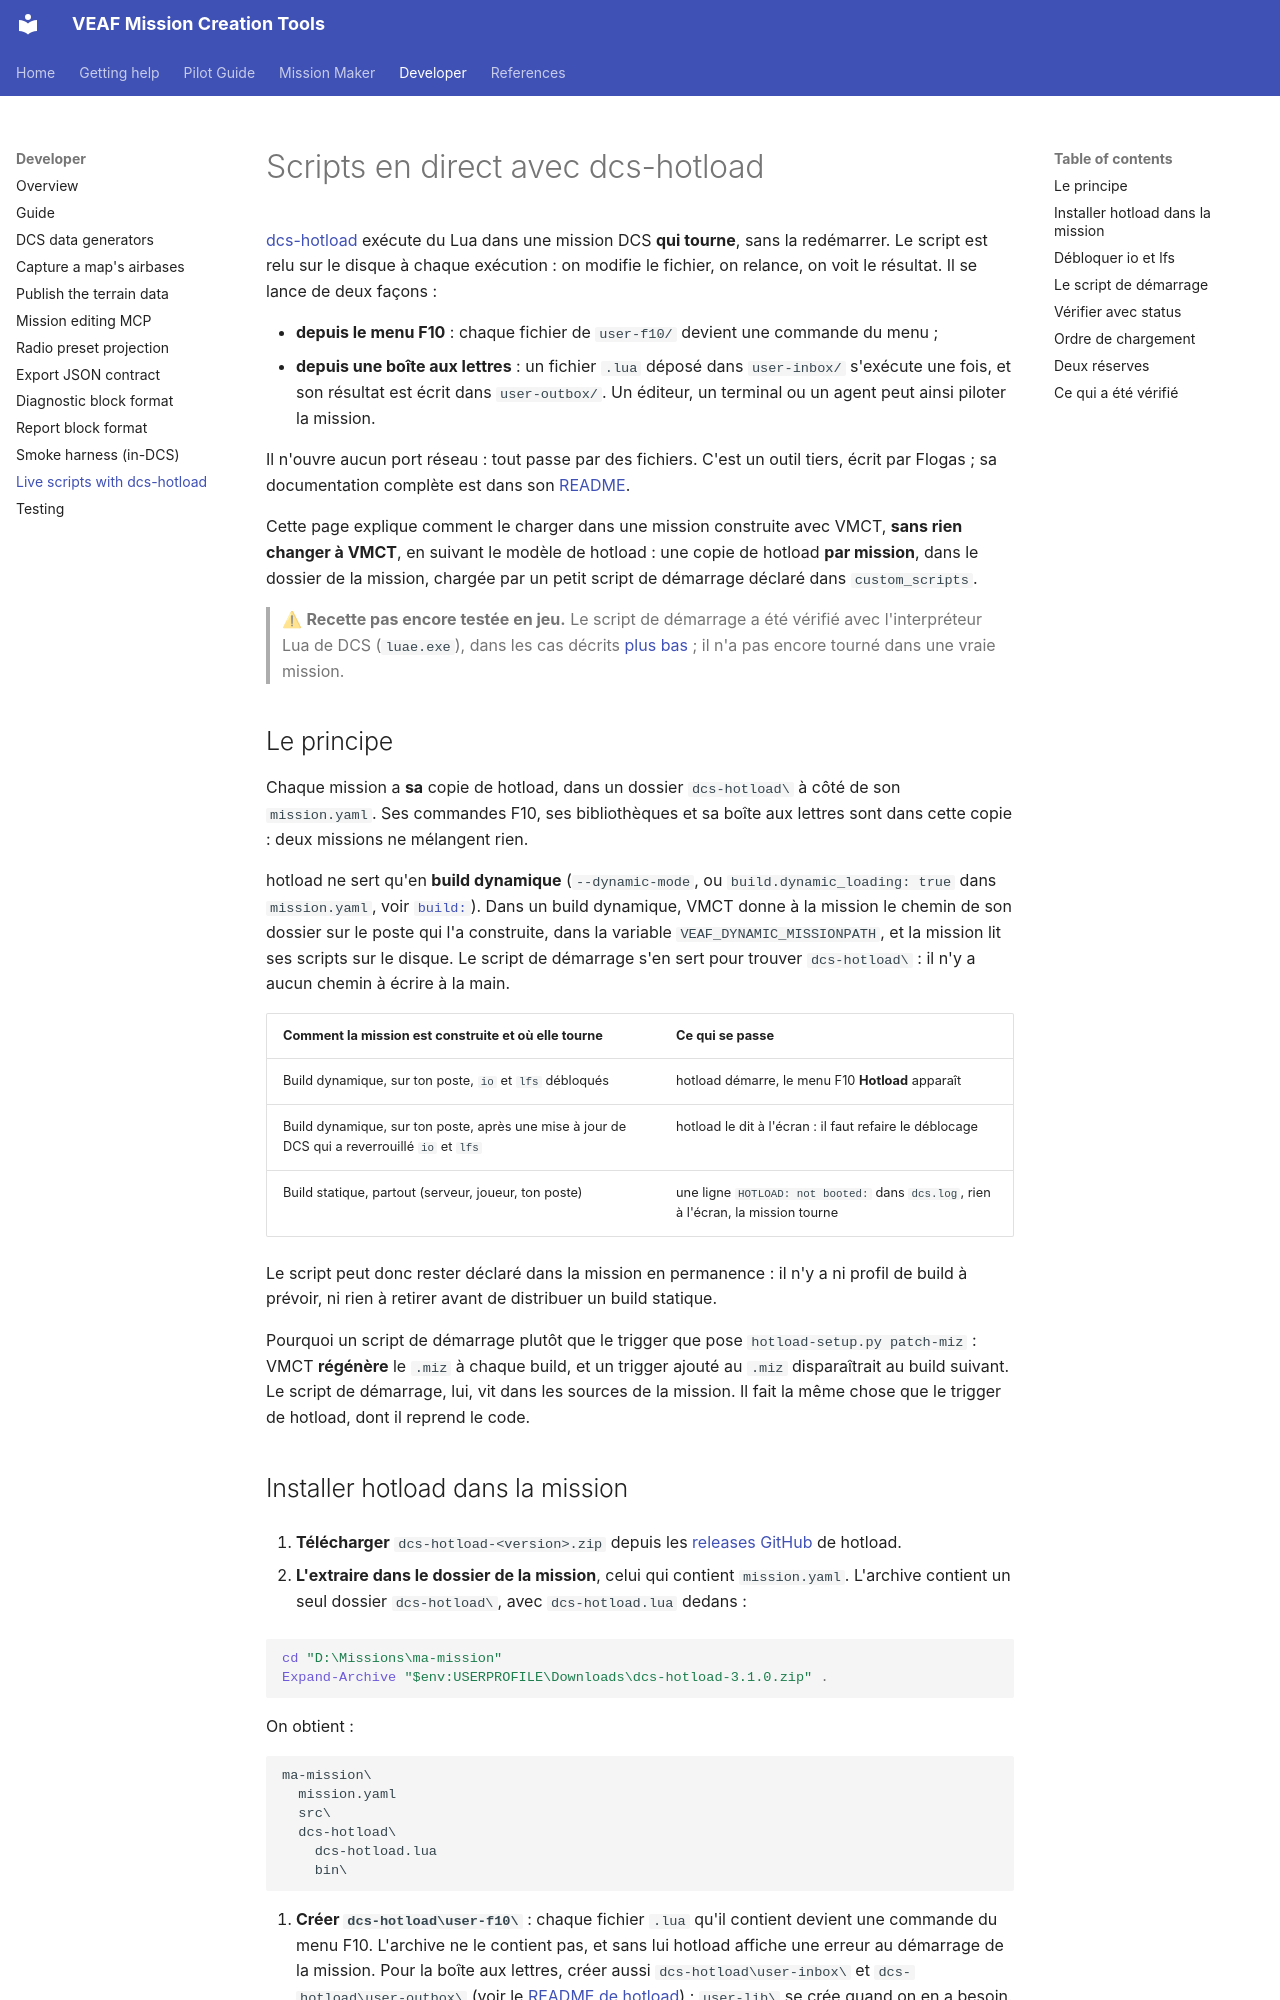

repository: VEAF/VEAF-Mission-Creation-Tools · page: developer/hotload/index.html · generator: mkdocs

# Scripts en direct avec dcs-hotload

[dcs-hotload](https://github.com/MacFlorent/dcs-hotload) exécute du Lua dans une mission DCS **qui tourne**, sans la redémarrer.
Le script est relu sur le disque à chaque exécution : on modifie le fichier, on relance, on voit le résultat.
Il se lance de deux façons :

- **depuis le menu F10** : chaque fichier de `user-f10/` devient une commande du menu ;
- **depuis une boîte aux lettres** : un fichier `.lua` déposé dans `user-inbox/` s'exécute une fois, et son résultat est écrit dans `user-outbox/`. Un éditeur, un terminal ou un agent peut ainsi piloter la mission.

Il n'ouvre aucun port réseau : tout passe par des fichiers.
C'est un outil tiers, écrit par Flogas ; sa documentation complète est dans son [README](https://github.com/MacFlorent/dcs-hotload#readme).

Cette page explique comment le charger dans une mission construite avec VMCT, **sans rien changer à VMCT**, en suivant le modèle de hotload : une copie de hotload **par mission**, dans le dossier de la mission, chargée par un petit script de démarrage déclaré dans `custom_scripts`.

> ⚠ **Recette pas encore testée en jeu.**
> Le script de démarrage a été vérifié avec l'interpréteur Lua de DCS (`luae.exe`), dans les cas décrits [plus bas](#what-was-checked) ; il n'a pas encore tourné dans une vraie mission.

## Le principe {#principle}

Chaque mission a **sa** copie de hotload, dans un dossier `dcs-hotload\` à côté de son `mission.yaml`.
Ses commandes F10, ses bibliothèques et sa boîte aux lettres sont dans cette copie : deux missions ne mélangent rien.

hotload ne sert qu'en **build dynamique** (`--dynamic-mode`, ou `build.dynamic_loading: true` dans `mission.yaml`, voir [`build:`](../MISSION_YAML_REFERENCE.md#build)).
Dans un build dynamique, VMCT donne à la mission le chemin de son dossier sur le poste qui l'a construite, dans la variable `VEAF_DYNAMIC_MISSIONPATH`, et la mission lit ses scripts sur le disque.
Le script de démarrage s'en sert pour trouver `dcs-hotload\` : il n'y a aucun chemin à écrire à la main.

| Comment la mission est construite et où elle tourne | Ce qui se passe |
|---|---|
| Build dynamique, sur ton poste, `io` et `lfs` débloqués | hotload démarre, le menu F10 **Hotload** apparaît |
| Build dynamique, sur ton poste, après une mise à jour de DCS qui a reverrouillé `io` et `lfs` | hotload le dit à l'écran : il faut refaire le déblocage |
| Build statique, partout (serveur, joueur, ton poste) | une ligne `HOTLOAD: not booted:` dans `dcs.log`, rien à l'écran, la mission tourne |

Le script peut donc rester déclaré dans la mission en permanence : il n'y a ni profil de build à prévoir, ni rien à retirer avant de distribuer un build statique.

Pourquoi un script de démarrage plutôt que le trigger que pose `hotload-setup.py patch-miz` : VMCT **régénère** le `.miz` à chaque build, et un trigger ajouté au `.miz` disparaîtrait au build suivant.
Le script de démarrage, lui, vit dans les sources de la mission.
Il fait la même chose que le trigger de hotload, dont il reprend le code.
